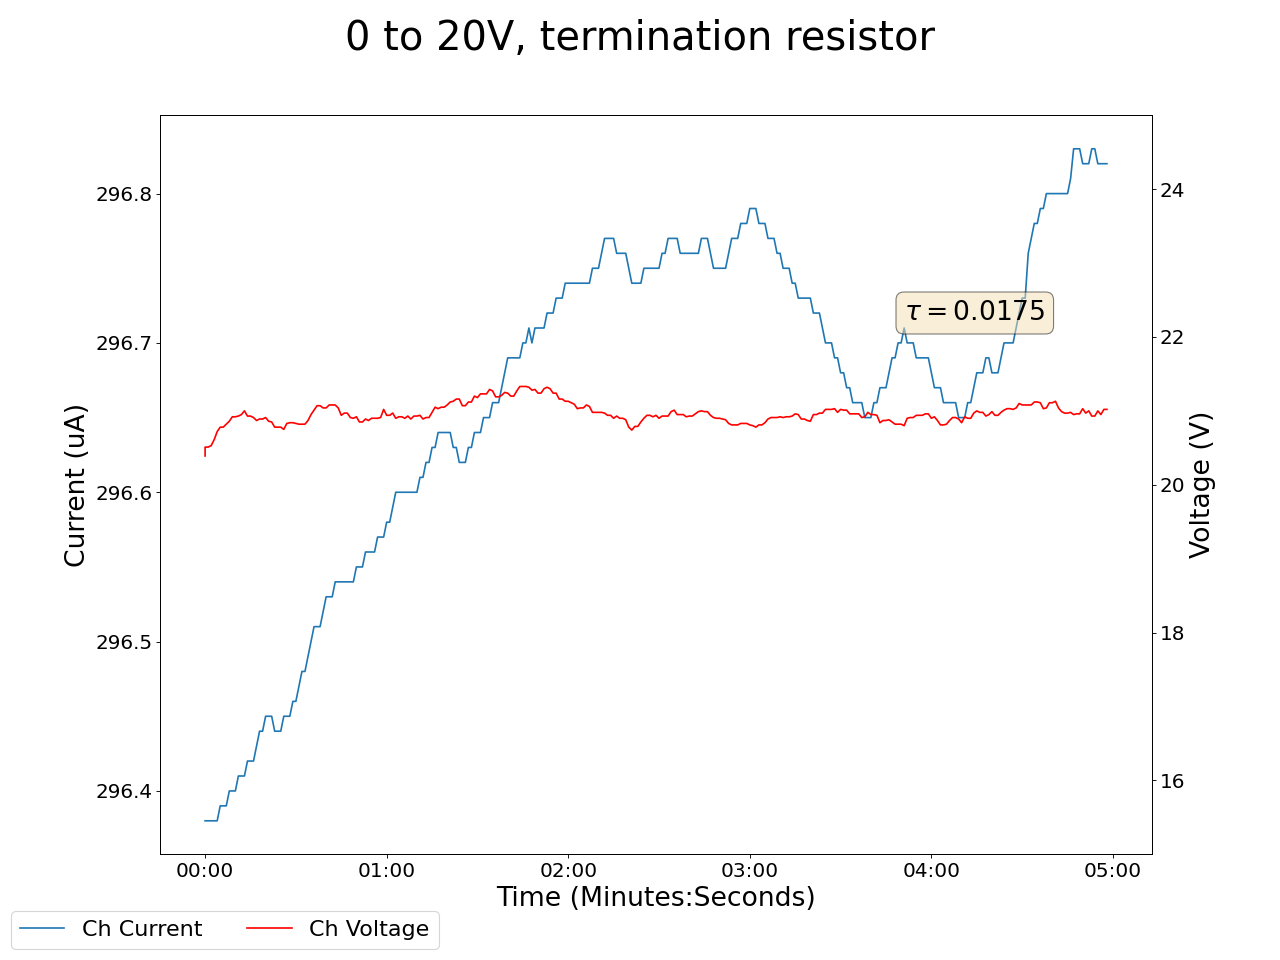

The table this chart was drawn from, first rows:
2025-05-15 17:02:23.513500, 0.5, 0.0, 0.17000000178813934, 0.0, 0.23000000417232513, 0.0, 0.2199999988079071, 0.0, 0.029999999329447746, 0.0, 0.0, 0.0, 0.23999999463558197, 0.0, 20.389999389648438, 296.3800048828125, 0.0, 0.0, 0.0, 0.0, 0.3400000035762787, 0.0, 0.6499999761581421
2025-05-15 17:02:24.513397, 0.5, 0.0, 0.17, 0.0, 0.23, 0.0, 0.22, 0.0, 0.03, 0.0, 0.0, 0.0, 0.23, 0.0, 20.51, 296.4, 0.0, 0.0, 0.0, 0.0, 0.34, 0.0, 0.65
2025-05-15 17:02:25.513397, 0.5, 0.0, 0.17, 0.0, 0.23, 0.0, 0.22, 0.0, 0.03, 0.0, 0.0, 0.0, 0.23, 0.0, 20.51, 296.4, 0.0, 0.0, 0.0, 0.0, 0.34, 0.0, 0.65
2025-05-15 17:02:26.513397, 0.5, 0.0, 0.17, 0.0, 0.23, 0.0, 0.22, 0.0, 0.03, 0.0, 0.0, 0.0, 0.23, 0.0, 20.53, 296.4, 0.0, 0.0, 0.0, 0.0, 0.34, 0.0, 0.65
2025-05-15 17:02:27.513396, 0.5, 0.0, 0.17, 0.0, 0.23, 0.0, 0.22, 0.0, 0.03, 0.0, 0.0, 0.0, 0.23, 0.0, 20.61, 296.4, 0.0, 0.0, 0.0, 0.0, 0.34, 0.0, 0.65
2025-05-15 17:02:28.513396, 0.5, 0.0, 0.17, 0.0, 0.23, 0.0, 0.22, 0.0, 0.03, 0.0, 0.0, 0.0, 0.23, 0.0, 20.72, 296.4, 0.0, 0.0, 0.0, 0.0, 0.34, 0.0, 0.65
2025-05-15 17:02:29.513396, 0.5, 0.0, 0.17, 0.0, 0.23, 0.0, 0.22, 0.0, 0.03, 0.0, 0.0, 0.0, 0.23, 0.0, 20.78, 296.4, 0.0, 0.0, 0.01, 0.0, 0.34, 0.0, 0.65
2025-05-15 17:02:30.513397, 0.5, 0.0, 0.17, 0.0, 0.23, 0.0, 0.22, 0.0, 0.03, 0.0, 0.0, 0.0, 0.23, 0.0, 20.78, 296.4, 0.0, 0.0, 0.01, 0.0, 0.34, 0.0, 0.65
2025-05-15 17:02:31.513397, 0.5, 0.0, 0.17, 0.0, 0.23, 0.0, 0.22, 0.0, 0.03, 0.0, 0.0, 0.0, 0.23, 0.0, 20.82, 296.4, 0.0, 0.0, 0.0, 0.0, 0.34, 0.0, 0.65
2025-05-15 17:02:32.513396, 0.5, 0.0, 0.17, 0.0, 0.23, 0.0, 0.22, 0.0, 0.03, 0.0, 0.0, 0.0, 0.23, 0.0, 20.86, 296.4, 0.0, 0.0, 0.01, 0.0, 0.34, 0.0, 0.65
2025-05-15 17:02:33.513396, 0.5, 0.0, 0.17, 0.0, 0.23, 0.0, 0.22, 0.0, 0.03, 0.0, 0.0, 0.0, 0.23, 0.0, 20.92, 296.4, 0.0, 0.0, 0.0, 0.0, 0.34, 0.0, 0.65
2025-05-15 17:02:34.513397, 0.5, 0.0, 0.17, 0.0, 0.23, 0.0, 0.22, 0.0, 0.03, 0.0, 0.0, 0.0, 0.23, 0.0, 20.92, 296.4, 0.0, 0.0, 0.0, 0.0, 0.34, 0.0, 0.65
2025-05-15 17:02:35.513397, 0.5, 0.0, 0.17, 0.0, 0.23, 0.0, 0.22, 0.0, 0.02, 0.0, 0.0, 0.0, 0.23, 0.0, 20.93, 296.4, 0.0, 0.0, 0.01, 0.0, 0.34, 0.0, 0.65
2025-05-15 17:02:36.513396, 0.5, 0.0, 0.17, 0.0, 0.23, 0.0, 0.22, 0.0, 0.02, 0.0, 0.0, 0.0, 0.23, 0.0, 20.95, 296.4, 0.0, 0.0, 0.01, 0.0, 0.34, 0.0, 0.65
2025-05-15 17:02:37.513397, 0.5, 0.0, 0.16, 0.0, 0.23, 0.0, 0.22, 0.0, 0.02, 0.0, 0.0, 0.0, 0.23, 0.0, 21.0, 296.4, 0.0, 0.0, 0.01, 0.0, 0.34, 0.0, 0.65
2025-05-15 17:02:38.513396, 0.5, 0.0, 0.16, 0.0, 0.23, 0.0, 0.22, 0.0, 0.02, 0.0, 0.0, 0.0, 0.23, 0.0, 20.93, 296.4, 0.0, 0.0, 0.01, 0.0, 0.34, 0.0, 0.65
2025-05-15 17:02:39.513397, 0.5, 0.0, 0.16, 0.0, 0.23, 0.0, 0.22, 0.0, 0.02, 0.0, 0.0, 0.0, 0.23, 0.0, 20.93, 296.4, 0.0, 0.0, 0.01, 0.0, 0.34, 0.0, 0.65
2025-05-15 17:02:40.513396, 0.5, 0.0, 0.16, 0.0, 0.23, 0.0, 0.22, 0.0, 0.02, 0.0, 0.0, 0.0, 0.23, 0.0, 20.91, 296.4, 0.0, 0.0, 0.01, 0.0, 0.34, 0.0, 0.65
2025-05-15 17:02:41.513396, 0.5, 0.0, 0.16, 0.0, 0.23, 0.0, 0.22, 0.0, 0.02, 0.0, 0.0, 0.0, 0.23, 0.0, 20.87, 296.4, 0.0, 0.0, 0.01, 0.0, 0.34, 0.0, 0.65
2025-05-15 17:02:42.513396, 0.5, 0.0, 0.16, 0.0, 0.23, 0.0, 0.22, 0.0, 0.02, 0.0, 0.0, 0.0, 0.23, 0.0, 20.89, 296.4, 0.0, 0.0, 0.01, 0.0, 0.34, 0.0, 0.65
2025-05-15 17:02:43.513396, 0.5, 0.0, 0.16, 0.0, 0.23, 0.0, 0.22, 0.0, 0.02, 0.0, 0.0, 0.0, 0.23, 0.0, 20.89, 296.4, 0.0, 0.0, 0.01, 0.0, 0.34, 0.0, 0.65
2025-05-15 17:02:44.513396, 0.5, 0.0, 0.16, 0.0, 0.23, 0.0, 0.22, 0.0, 0.02, 0.0, 0.0, 0.0, 0.23, 0.0, 20.91, 296.5, 0.0, 0.0, 0.01, 0.0, 0.34, 0.0, 0.65
2025-05-15 17:02:45.513397, 0.5, 0.0, 0.16, 0.0, 0.23, 0.0, 0.22, 0.0, 0.02, 0.0, 0.0, 0.0, 0.23, 0.0, 20.86, 296.5, 0.0, 0.0, 0.01, 0.0, 0.34, 0.0, 0.65
2025-05-15 17:02:46.513397, 0.5, 0.0, 0.16, 0.0, 0.23, 0.0, 0.22, 0.0, 0.02, 0.0, 0.0, 0.0, 0.23, 0.0, 20.85, 296.5, 0.0, 0.0, 0.01, 0.0, 0.34, 0.0, 0.65
2025-05-15 17:02:47.513397, 0.5, 0.0, 0.16, 0.0, 0.23, 0.0, 0.22, 0.0, 0.02, 0.0, 0.0, 0.0, 0.23, 0.0, 20.78, 296.4, 0.0, 0.0, 0.01, 0.0, 0.34, 0.0, 0.65
2025-05-15 17:02:48.513398, 0.5, 0.0, 0.16, 0.0, 0.23, 0.0, 0.22, 0.0, 0.02, 0.0, 0.0, 0.0, 0.23, 0.0, 20.78, 296.4, 0.0, 0.0, 0.01, 0.0, 0.34, 0.0, 0.65
2025-05-15 17:02:49.513397, 0.5, 0.0, 0.16, 0.0, 0.23, 0.0, 0.22, 0.0, 0.02, 0.0, 0.0, 0.0, 0.23, 0.0, 20.78, 296.4, 0.0, 0.0, 0.01, 0.0, 0.34, 0.0, 0.65
2025-05-15 17:02:50.513397, 0.5, 0.0, 0.16, 0.0, 0.23, 0.0, 0.22, 0.0, 0.02, 0.0, 0.0, 0.0, 0.23, 0.0, 20.75, 296.5, 0.0, 0.0, 0.01, 0.0, 0.34, 0.0, 0.65
2025-05-15 17:02:51.513397, 0.5, 0.0, 0.16, 0.0, 0.23, 0.0, 0.22, 0.0, 0.02, 0.0, 0.0, 0.0, 0.23, 0.0, 20.83, 296.5, 0.0, 0.0, 0.01, 0.0, 0.34, 0.0, 0.65
2025-05-15 17:02:52.513397, 0.5, 0.0, 0.16, 0.0, 0.23, 0.0, 0.22, 0.0, 0.03, 0.0, 0.0, 0.0, 0.23, 0.0, 20.84, 296.5, 0.0, 0.0, 0.01, 0.0, 0.34, 0.0, 0.65
2025-05-15 17:02:53.513397, 0.5, 0.0, 0.16, 0.0, 0.23, 0.0, 0.22, 0.0, 0.03, 0.0, 0.0, 0.0, 0.23, 0.0, 20.84, 296.5, 0.0, 0.0, 0.01, 0.0, 0.34, 0.0, 0.65
2025-05-15 17:02:54.513397, 0.5, 0.0, 0.16, 0.0, 0.23, 0.0, 0.22, 0.0, 0.03, 0.0, 0.0, 0.0, 0.23, 0.0, 20.83, 296.5, 0.0, 0.0, 0.01, 0.0, 0.34, 0.0, 0.66
2025-05-15 17:02:55.513397, 0.5, 0.0, 0.16, 0.0, 0.23, 0.0, 0.22, 0.0, 0.03, 0.0, 0.0, 0.0, 0.23, 0.0, 20.82, 296.5, 0.0, 0.0, 0.01, 0.0, 0.34, 0.0, 0.66
2025-05-15 17:02:56.513398, 0.5, 0.0, 0.16, 0.0, 0.23, 0.0, 0.22, 0.0, 0.03, 0.0, 0.0, 0.0, 0.23, 0.0, 20.82, 296.5, 0.0, 0.0, 0.01, 0.0, 0.34, 0.0, 0.66
2025-05-15 17:02:57.513397, 0.5, 0.0, 0.16, 0.0, 0.23, 0.0, 0.22, 0.0, 0.03, 0.0, 0.0, 0.0, 0.23, 0.0, 20.82, 296.5, 0.0, 0.0, 0.01, 0.0, 0.34, 0.0, 0.66
2025-05-15 17:02:58.513397, 0.5, 0.0, 0.16, 0.0, 0.23, 0.0, 0.22, 0.0, 0.03, 0.0, 0.0, 0.0, 0.23, 0.0, 20.87, 296.5, 0.0, 0.0, 0.01, 0.0, 0.34, 0.0, 0.66
2025-05-15 17:02:59.513396, 0.5, 0.0, 0.16, 0.0, 0.23, 0.0, 0.22, 0.0, 0.03, 0.0, 0.0, 0.0, 0.23, 0.0, 20.95, 296.5, 0.0, 0.0, 0.01, 0.0, 0.33, 0.0, 0.66
2025-05-15 17:03:00.513396, 0.5, 0.0, 0.16, 0.0, 0.23, 0.0, 0.22, 0.0, 0.03, 0.0, 0.0, 0.0, 0.23, 0.0, 21.01, 296.5, 0.0, 0.0, 0.01, 0.0, 0.33, 0.0, 0.66
2025-05-15 17:03:01.513396, 0.5, 0.0, 0.16, 0.0, 0.23, 0.0, 0.22, 0.0, 0.03, 0.0, 0.0, 0.0, 0.23, 0.0, 21.07, 296.5, 0.0, 0.0, 0.01, 0.0, 0.33, 0.0, 0.66
2025-05-15 17:03:02.513397, 0.5, 0.0, 0.16, 0.0, 0.23, 0.0, 0.22, 0.0, 0.03, 0.0, 0.0, 0.0, 0.23, 0.0, 21.07, 296.5, 0.0, 0.0, 0.01, 0.0, 0.33, 0.0, 0.66
2025-05-15 17:03:03.513397, 0.5, 0.0, 0.16, 0.0, 0.23, 0.0, 0.22, 0.0, 0.03, 0.0, 0.0, 0.0, 0.23, 0.0, 21.04, 296.5, 0.0, 0.0, 0.01, 0.0, 0.33, 0.0, 0.66
2025-05-15 17:03:04.513397, 0.5, 0.0, 0.16, 0.0, 0.23, 0.0, 0.22, 0.0, 0.02, 0.0, 0.0, 0.0, 0.23, 0.0, 21.04, 296.5, 0.0, 0.0, 0.01, 0.0, 0.33, 0.0, 0.66
2025-05-15 17:03:05.513397, 0.5, 0.0, 0.16, 0.0, 0.23, 0.0, 0.22, 0.0, 0.02, 0.0, 0.0, 0.0, 0.23, 0.0, 21.08, 296.5, 0.0, 0.0, 0.01, 0.0, 0.33, 0.0, 0.66
2025-05-15 17:03:06.513396, 0.5, 0.0, 0.16, 0.0, 0.23, 0.0, 0.22, 0.0, 0.02, 0.0, 0.0, 0.0, 0.23, 0.0, 21.08, 296.5, 0.0, 0.0, 0.01, 0.0, 0.33, 0.0, 0.66
2025-05-15 17:03:07.513396, 0.5, 0.0, 0.16, 0.0, 0.23, 0.0, 0.22, 0.0, 0.02, 0.0, 0.0, 0.0, 0.23, 0.0, 21.08, 296.5, 0.0, 0.0, 0.01, 0.0, 0.33, 0.0, 0.66
2025-05-15 17:03:08.513396, 0.5, 0.0, 0.16, 0.0, 0.23, 0.0, 0.22, 0.0, 0.02, 0.0, 0.0, 0.0, 0.23, 0.0, 21.04, 296.5, 0.0, 0.0, 0.01, 0.0, 0.34, 0.0, 0.66
2025-05-15 17:03:09.513395, 0.5, 0.0, 0.16, 0.0, 0.23, 0.0, 0.22, 0.0, 0.02, 0.0, 0.0, 0.0, 0.23, 0.0, 20.94, 296.5, 0.0, 0.0, 0.01, 0.0, 0.34, 0.0, 0.66
2025-05-15 17:03:10.513395, 0.5, 0.0, 0.16, 0.0, 0.23, 0.0, 0.22, 0.0, 0.02, 0.0, 0.0, 0.0, 0.23, 0.0, 20.97, 296.5, 0.0, 0.0, 0.01, 0.0, 0.34, 0.0, 0.66
2025-05-15 17:03:11.513395, 0.5, 0.0, 0.16, 0.0, 0.23, 0.0, 0.22, 0.0, 0.02, 0.0, 0.0, 0.0, 0.23, 0.0, 20.97, 296.5, 0.0, 0.0, 0.01, 0.0, 0.34, 0.0, 0.66
2025-05-15 17:03:12.513395, 0.5, 0.0, 0.16, 0.0, 0.23, 0.0, 0.22, 0.0, 0.02, 0.0, 0.0, 0.0, 0.23, 0.0, 20.91, 296.5, 0.0, 0.0, 0.01, 0.0, 0.34, 0.0, 0.66
2025-05-15 17:03:13.513395, 0.5, 0.0, 0.16, 0.0, 0.23, 0.0, 0.22, 0.0, 0.02, 0.0, 0.0, 0.0, 0.23, 0.0, 20.9, 296.5, 0.0, 0.0, 0.01, 0.0, 0.34, 0.0, 0.66
2025-05-15 17:03:14.513395, 0.5, 0.0, 0.16, 0.0, 0.23, 0.0, 0.22, 0.0, 0.02, 0.0, 0.0, 0.0, 0.23, 0.0, 20.92, 296.5, 0.0, 0.0, 0.01, 0.0, 0.34, 0.0, 0.66
2025-05-15 17:03:15.513395, 0.5, 0.0, 0.16, 0.0, 0.23, 0.0, 0.22, 0.0, 0.02, 0.0, 0.0, 0.0, 0.23, 0.0, 20.85, 296.5, 0.0, 0.0, 0.01, 0.0, 0.34, 0.0, 0.66
2025-05-15 17:03:16.513395, 0.5, 0.0, 0.16, 0.0, 0.23, 0.0, 0.22, 0.0, 0.02, 0.0, 0.0, 0.0, 0.23, 0.0, 20.85, 296.5, 0.0, 0.0, 0.01, 0.0, 0.34, 0.0, 0.66
2025-05-15 17:03:17.513397, 0.5, 0.0, 0.16, 0.0, 0.23, 0.0, 0.22, 0.0, 0.02, 0.0, 0.0, 0.0, 0.23, 0.0, 20.89, 296.6, 0.0, 0.0, 0.01, 0.0, 0.34, 0.0, 0.66
2025-05-15 17:03:18.513397, 0.5, 0.0, 0.16, 0.0, 0.23, 0.0, 0.22, 0.0, 0.02, 0.0, 0.0, 0.0, 0.23, 0.0, 20.87, 296.6, 0.0, 0.0, 0.01, 0.0, 0.34, 0.0, 0.66
2025-05-15 17:03:19.513397, 0.5, 0.0, 0.16, 0.0, 0.23, 0.0, 0.22, 0.0, 0.02, 0.0, 0.0, 0.0, 0.23, 0.0, 20.9, 296.6, 0.0, 0.0, 0.01, 0.0, 0.34, 0.0, 0.66
2025-05-15 17:03:20.513396, 0.5, 0.0, 0.16, 0.0, 0.23, 0.0, 0.22, 0.0, 0.02, 0.0, 0.0, 0.0, 0.23, 0.0, 20.9, 296.6, 0.0, 0.0, 0.01, 0.0, 0.34, 0.0, 0.66
2025-05-15 17:03:21.513396, 0.5, 0.0, 0.16, 0.0, 0.23, 0.0, 0.22, 0.0, 0.02, 0.0, 0.0, 0.0, 0.23, 0.0, 20.9, 296.6, 0.0, 0.0, 0.01, 0.0, 0.34, 0.0, 0.66
2025-05-15 17:03:22.513395, 0.5, 0.0, 0.16, 0.0, 0.23, 0.0, 0.22, 0.0, 0.02, 0.0, 0.0, 0.0, 0.23, 0.0, 20.91, 296.6, 0.0, 0.0, 0.01, 0.0, 0.34, 0.0, 0.66
2025-05-15 17:03:23.513395, 0.5, 0.0, 0.16, 0.0, 0.22, 0.0, 0.22, 0.0, 0.02, 0.0, 0.0, 0.0, 0.24, 0.0, 21.02, 296.6, 0.0, 0.0, 0.01, 0.0, 0.34, 0.0, 0.66
... 239 more rows
